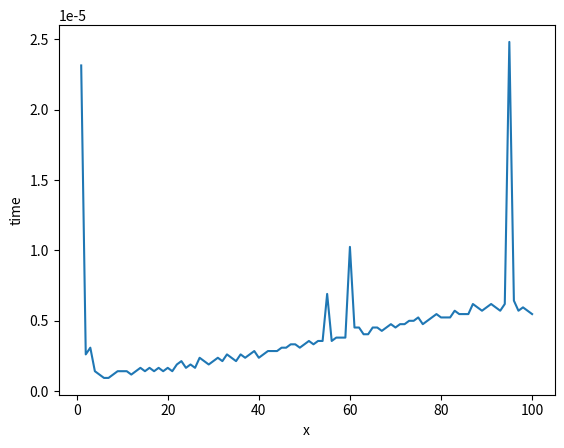

Write the Python code that produced this figure.
# -*- coding: utf-8 -*-
"""
Created on Fri May  3 17:40:34 2024

@author: User
"""
import time
import matplotlib.pyplot as plt

x_label = [x for x in range(1,101)]  #value of the target num
time_stamp = [] #excution time of calculating the target

#buttom_up method
def buttom_up(last_num:int) -> int:
    result = [] #list to store result of F(x)
    
    for i in range(last_num):
        if i == 0 or i == 1:
            result.append(1)
        else:
            result.append(result[i-1] + result[i-2])
    
    return result[last_num-1]

for i in x_label:
    start_time = time.time()
    print(buttom_up(i))
    end_time = time.time()

    excution_time = end_time - start_time
    time_stamp.append(excution_time)

plt.plot(x_label, time_stamp)
plt.xlabel('x')
plt.ylabel('time')
plt.show()